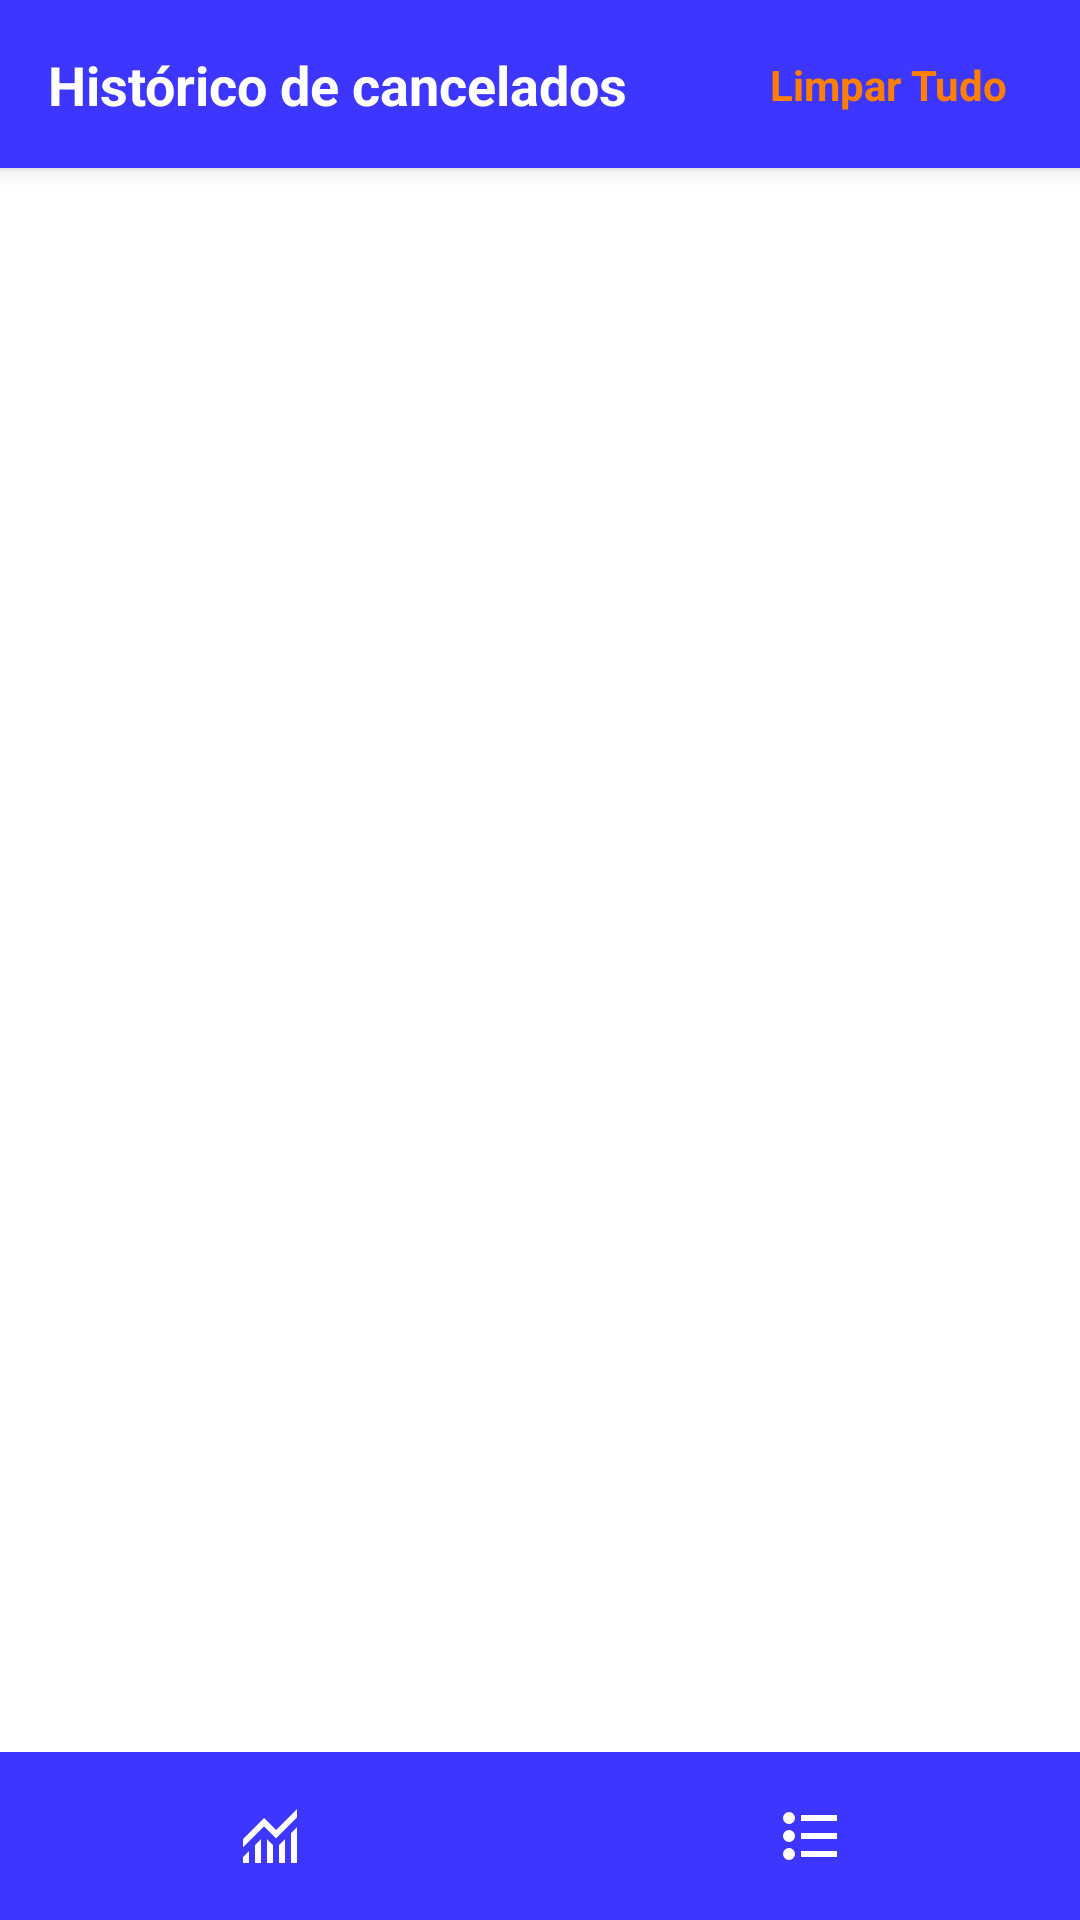

The Android layout XML behind this screen, and the referenced resources:
<!-- AndroidManifest.xml: application theme Theme.FinancasApp -->
<!-- res/layout/activity_historico.xml -->
<?xml version="1.0" encoding="utf-8"?>
<androidx.constraintlayout.widget.ConstraintLayout xmlns:android="http://schemas.android.com/apk/res/android"
    xmlns:app="http://schemas.android.com/apk/res-auto"
    xmlns:tools="http://tools.android.com/tools"
    android:id="@+id/main"
    android:layout_width="match_parent"
    android:layout_height="match_parent"
    android:background="@color/white"
    tools:context=".Activity.HistoricoActivity">

    <View
        android:id="@+id/view_topBar_historico"
        android:layout_width="0dp"
        android:layout_height="56dp"
        android:background="@color/blue"
        android:elevation="4dp"
        app:layout_constraintEnd_toEndOf="parent"
        app:layout_constraintStart_toStartOf="parent"
        app:layout_constraintTop_toTopOf="parent" />

    <TextView
        android:id="@+id/textViewTitleHistorico"
        android:layout_width="wrap_content"
        android:layout_height="wrap_content"
        android:layout_marginStart="16dp"
        android:text="Histórico de cancelados"
        android:textColor="@color/white"
        android:textSize="18sp"
        android:textStyle="bold"
        android:elevation="5dp"
        app:layout_constraintBottom_toBottomOf="@id/view_topBar_historico"
        app:layout_constraintStart_toStartOf="parent"
        app:layout_constraintTop_toTopOf="@id/view_topBar_historico" />

    <TextView
        android:id="@+id/btnLimparHistorico"
        android:layout_width="wrap_content"
        android:layout_height="wrap_content"
        android:layout_marginEnd="16dp"
        android:text="Limpar Tudo"
        android:textColor="@color/orange"
        android:textSize="14sp"
        android:textStyle="bold"
        android:background="?attr/selectableItemBackground"
        android:clickable="true"
        android:focusable="true"
        android:padding="8dp" android:elevation="5dp" app:layout_constraintBottom_toBottomOf="@id/view_topBar_historico"
        app:layout_constraintEnd_toEndOf="parent"
        app:layout_constraintTop_toTopOf="@id/view_topBar_historico" />

    <androidx.recyclerview.widget.RecyclerView
        android:id="@+id/recyclerViewCancelados"
        android:layout_width="0dp"
        android:layout_height="0dp"
        android:layout_marginTop="8dp"
        android:layout_marginBottom="8dp"
        app:layout_constraintBottom_toTopOf="@id/view_bottomBar_historico"
        app:layout_constraintEnd_toEndOf="parent"
        app:layout_constraintStart_toStartOf="parent"
        app:layout_constraintTop_toBottomOf="@id/view_topBar_historico"
        tools:listitem="@layout/item_cancelado" />

    <View
        android:id="@+id/view_bottomBar_historico"
        android:layout_width="0dp"
        android:layout_height="56dp"
        android:background="@color/blue"
        app:layout_constraintBottom_toBottomOf="parent"
        app:layout_constraintEnd_toEndOf="parent"
        app:layout_constraintStart_toStartOf="parent" />

    <ImageView
        android:id="@+id/ic_statistics_historico"
        android:layout_width="wrap_content"
        android:layout_height="wrap_content"
        android:src="@drawable/ic_statistics"
        app:layout_constraintBottom_toBottomOf="@id/view_bottomBar_historico"
        app:layout_constraintEnd_toStartOf="@id/ic_home_historico"
        app:layout_constraintHorizontal_chainStyle="spread"
        app:layout_constraintStart_toStartOf="@id/view_bottomBar_historico"
        app:layout_constraintTop_toTopOf="@id/view_bottomBar_historico" />

    <ImageView
        android:id="@+id/ic_home_historico"
        android:layout_width="wrap_content"
        android:layout_height="wrap_content"
        android:src="@drawable/ic_home"
        app:layout_constraintBottom_toBottomOf="@id/view_bottomBar_historico"
        app:layout_constraintEnd_toStartOf="@id/ic_list_historico"
        app:layout_constraintStart_toEndOf="@id/ic_statistics_historico"
        app:layout_constraintTop_toTopOf="@id/view_bottomBar_historico" />

    <ImageView
        android:id="@+id/ic_list_historico"
        android:layout_width="wrap_content"
        android:layout_height="wrap_content"
        android:src="@drawable/ic_list"
        app:layout_constraintBottom_toBottomOf="@id/view_bottomBar_historico"
        app:layout_constraintEnd_toEndOf="@id/view_bottomBar_historico"
        app:layout_constraintStart_toEndOf="@id/ic_home_historico"
        app:layout_constraintTop_toTopOf="@id/view_bottomBar_historico" />

</androidx.constraintlayout.widget.ConstraintLayout>
<!-- res/layout/item_cancelado.xml (included above) -->
<?xml version="1.0" encoding="utf-8"?>
<com.google.android.material.card.MaterialCardView xmlns:android="http://schemas.android.com/apk/res/android"
    xmlns:app="http://schemas.android.com/apk/res-auto"
    android:layout_width="match_parent"
    android:layout_height="wrap_content"
    android:layout_marginHorizontal="16dp"
    android:layout_marginVertical="6dp"
    app:cardCornerRadius="24dp"
    app:strokeColor="@color/blue"
    app:strokeWidth="1dp"
    app:cardBackgroundColor="@color/white">

    <androidx.constraintlayout.widget.ConstraintLayout
        android:layout_width="match_parent"
        android:layout_height="wrap_content"
        android:padding="16dp"
        android:background="#F4F4F4FF"
        android:elevation="6dp"
        android:translationZ="3dp">

        <ImageView
            android:id="@+id/imgCanceladoIcone"
            android:layout_width="32dp"
            android:layout_height="32dp"
            android:src="@drawable/ic_more"
            app:layout_constraintBottom_toBottomOf="parent"
            app:layout_constraintStart_toStartOf="parent"
            app:layout_constraintTop_toTopOf="parent"
            app:tint="@color/blue" />

        <TextView
            android:id="@+id/txtCanceladoInfo"
            android:layout_width="0dp"
            android:layout_height="wrap_content"
            android:layout_marginStart="16dp"
            android:layout_marginEnd="16dp"
            android:text="Serviço  •  R$: 0,00"
            android:textColor="@color/blue"
            android:textSize="18sp"
            android:textStyle="bold"
            app:layout_constraintEnd_toEndOf="parent"
            app:layout_constraintStart_toEndOf="@id/imgCanceladoIcone"
            app:layout_constraintTop_toTopOf="parent" />

        <TextView
            android:id="@+id/txtCanceladoData"
            android:layout_width="0dp"
            android:layout_height="wrap_content"
            android:layout_marginStart="16dp"
            android:layout_marginTop="4dp"
            android:layout_marginEnd="16dp"
            android:text="Cancelado em 28/Mai"
            android:textColor="@color/orange"
            android:textSize="16sp"
            android:textStyle="bold"
            app:layout_constraintEnd_toEndOf="parent"
            app:layout_constraintStart_toEndOf="@id/imgCanceladoIcone"
            app:layout_constraintTop_toBottomOf="@id/txtCanceladoInfo" />

    </androidx.constraintlayout.widget.ConstraintLayout>
</com.google.android.material.card.MaterialCardView>
<!-- resources referenced by this layout -->
<resources>
  <color name="blue">#3D36FF</color>
  <color name="orange">#FF8000</color>
  <color name="white">#FFFFFFFF</color>
  <!-- drawable ic_list (drawable) -->
  <vector xmlns:android="http://schemas.android.com/apk/res/android"
      android:width="24dp"
      android:height="24dp"
      android:viewportWidth="960"
      android:viewportHeight="960">
    <path
        android:pathData="M360,760v-80h480v80L360,760ZM360,520v-80h480v80L360,520ZM360,280v-80h480v80L360,280ZM200,800q-33,0 -56.5,-23.5T120,720q0,-33 23.5,-56.5T200,640q33,0 56.5,23.5T280,720q0,33 -23.5,56.5T200,800ZM200,560q-33,0 -56.5,-23.5T120,480q0,-33 23.5,-56.5T200,400q33,0 56.5,23.5T280,480q0,33 -23.5,56.5T200,560ZM143.5,296.5Q120,273 120,240t23.5,-56.5Q167,160 200,160t56.5,23.5Q280,207 280,240t-23.5,56.5Q233,320 200,320t-56.5,-23.5Z"
        android:fillColor="@color/white"/>
  </vector>
  <!-- drawable ic_more (drawable) -->
  <vector xmlns:android="http://schemas.android.com/apk/res/android"
      android:width="24dp"
      android:height="24dp"
      android:viewportWidth="960"
      android:viewportHeight="960">
    <path
        android:pathData="M240,560q-33,0 -56.5,-23.5T160,480q0,-33 23.5,-56.5T240,400q33,0 56.5,23.5T320,480q0,33 -23.5,56.5T240,560ZM480,560q-33,0 -56.5,-23.5T400,480q0,-33 23.5,-56.5T480,400q33,0 56.5,23.5T560,480q0,33 -23.5,56.5T480,560ZM720,560q-33,0 -56.5,-23.5T640,480q0,-33 23.5,-56.5T720,400q33,0 56.5,23.5T800,480q0,33 -23.5,56.5T720,560Z"
        android:fillColor="@color/white"/>
  </vector>
  <!-- drawable ic_statistics (drawable) -->
  <vector xmlns:android="http://schemas.android.com/apk/res/android"
      android:width="24dp"
      android:height="24dp"
      android:viewportWidth="960"
      android:viewportHeight="960">
    <path
        android:pathData="M120,840v-80l80,-80v160h-80ZM280,840v-240l80,-80v320h-80ZM440,840v-320l80,81v239h-80ZM600,840v-239l80,-80v319h-80ZM760,840v-400l80,-80v480h-80ZM120,633v-113l280,-280 160,160 280,-280v113L560,513 400,353 120,633Z"
        android:fillColor="@color/white"/>
  </vector>
  <style name="Theme.FinancasApp" parent="Base.Theme.FinancasApp" />
  <style name="Base.Theme.FinancasApp" parent="Theme.Material3.Light.NoActionBar">
  
          <item name="android:forceDarkAllowed" tools:targetApi="q">false</item>
      </style>
</resources>
